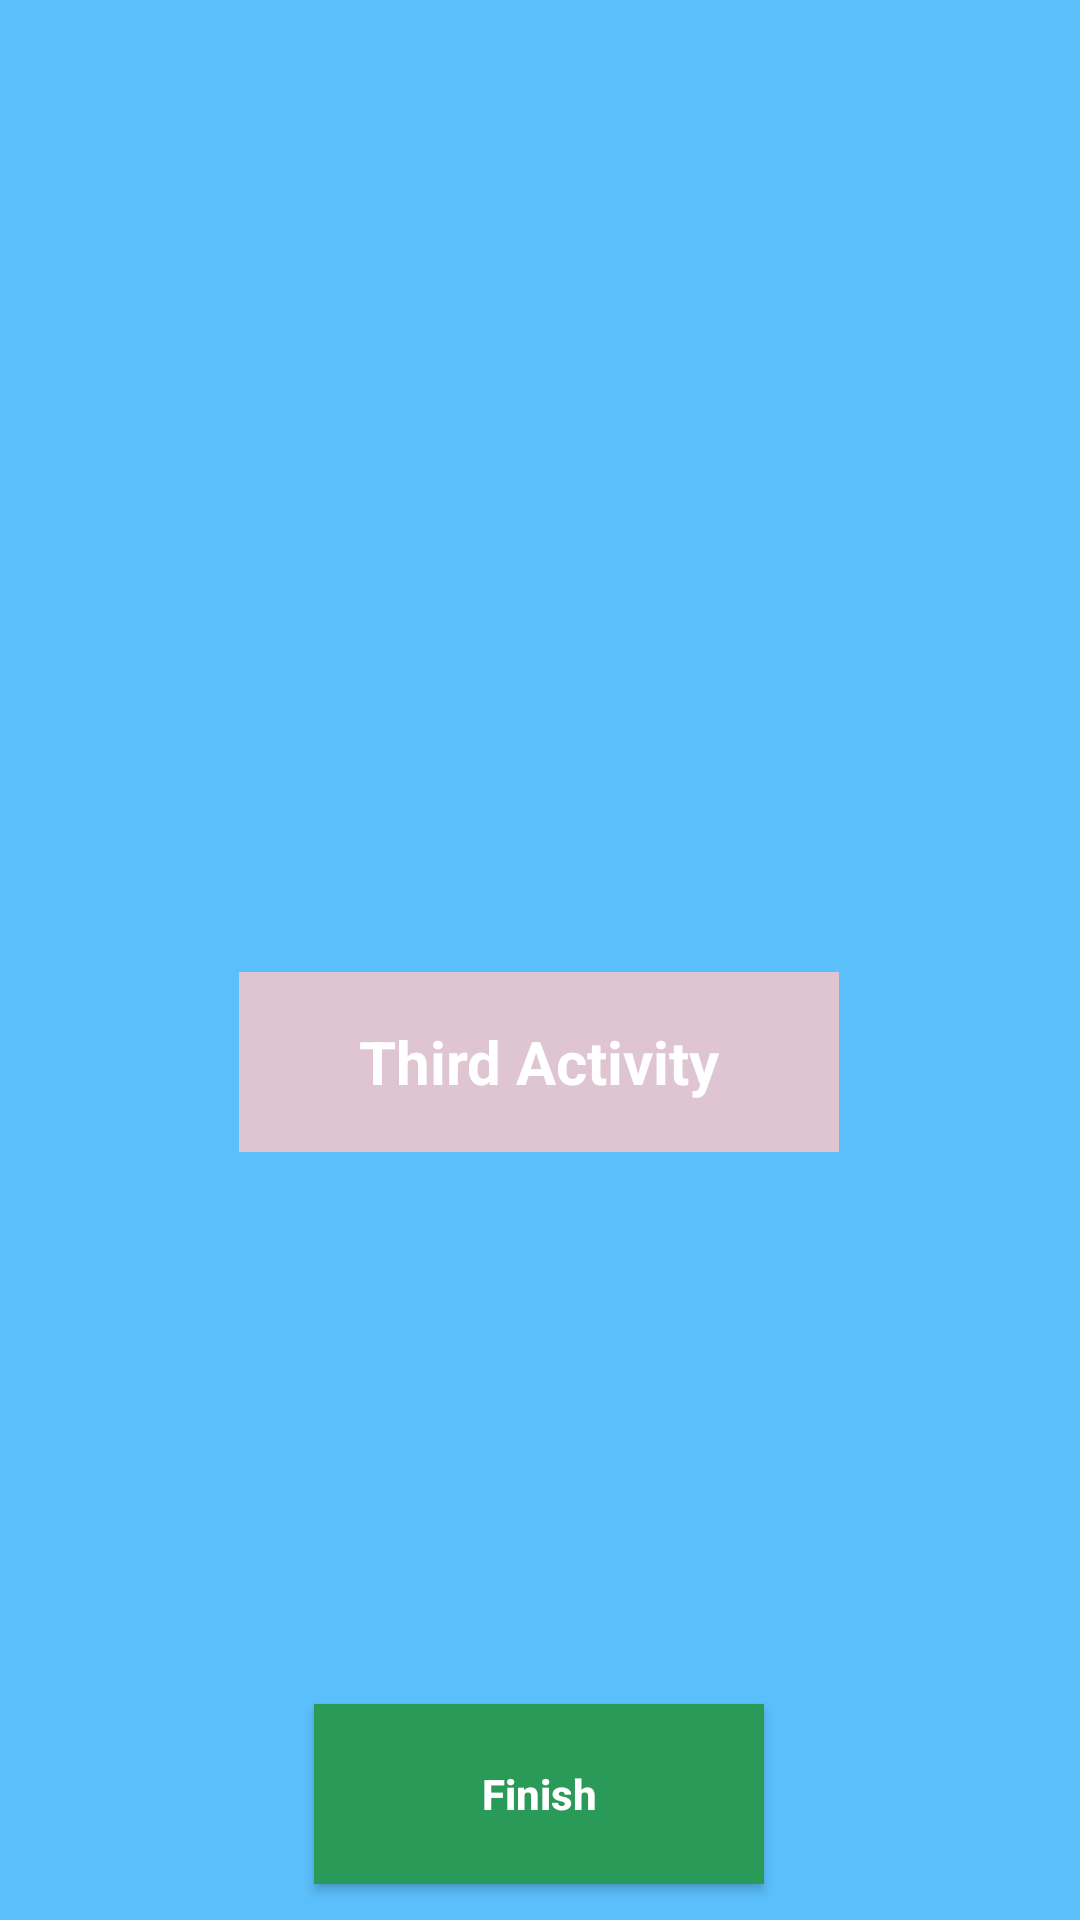

Android layout source for this screen:
<!-- AndroidManifest.xml: application theme Theme.Contracts -->
<!-- res/layout/activity_third.xml -->
<?xml version="1.0" encoding="utf-8"?>
<androidx.constraintlayout.widget.ConstraintLayout xmlns:android="http://schemas.android.com/apk/res/android"
    xmlns:app="http://schemas.android.com/apk/res-auto"
    xmlns:tools="http://schemas.android.com/tools"
    android:id="@+id/main"
    android:layout_width="match_parent"
    android:layout_height="match_parent"
    android:background="@color/lightBlue"
    tools:context=".SecondActivity">










    <TextView
        android:id="@+id/tvThirdActivity"
        android:layout_width="200dp"
        android:layout_height="60dp"
        android:layout_marginTop="324dp"
        android:background="@color/lightPink"
        android:gravity="center"
        android:text="Third Activity"
        android:textAllCaps="false"
        android:textColor="@color/white"
        android:textSize="20sp"
        android:textStyle="bold"
        app:layout_constraintEnd_toEndOf="parent"
        app:layout_constraintHorizontal_bias="0.497"
        app:layout_constraintStart_toStartOf="parent"
        app:layout_constraintTop_toTopOf="parent" />

    <androidx.appcompat.widget.AppCompatButton
        android:id="@+id/btnFinishThird"
        android:layout_width="150dp"
        android:layout_height="60dp"
        android:layout_marginTop="184dp"
        android:background="@color/lightGreen"
        android:text="Finish"
        android:textAllCaps="false"
        android:textColor="@color/white"
        android:textStyle="bold"
        app:layout_constraintEnd_toEndOf="@id/tvThirdActivity"
        app:layout_constraintStart_toStartOf="@+id/tvThirdActivity"
        app:layout_constraintTop_toBottomOf="@id/tvThirdActivity" />

</androidx.constraintlayout.widget.ConstraintLayout>
<!-- resources referenced by this layout -->
<resources>
  <color name="lightBlue">#5BBFFB</color>
  <color name="lightGreen">#2A9A58</color>
  <color name="lightPink">#DFC5D1</color>
  <color name="white">#FFFFFFFF</color>
  <style name="Theme.Contracts" parent="Base.Theme.Contracts" />
  <style name="Base.Theme.Contracts" parent="Theme.Material3.DayNight.NoActionBar">
          
          
      </style>
</resources>
